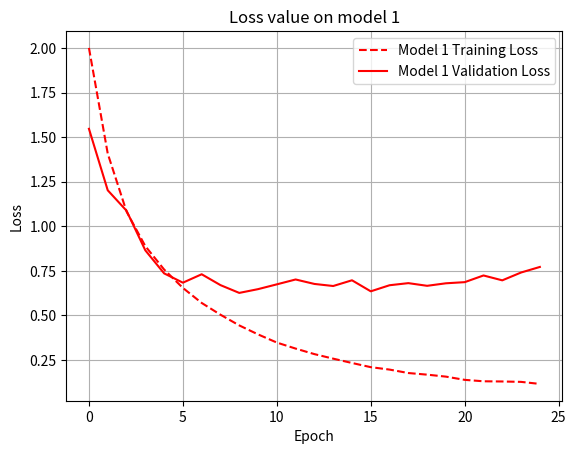

Recreate this plot in Python.
import matplotlib
import matplotlib.pyplot as plt
import numpy as np

train_acc_mod1 = [0.2421,
                  0.4846,
                  0.6173,
                  0.6895,
                  0.7364,
                  0.7699,
                  0.8012,
                  0.8258,
                  0.8460,
                  0.8624,
                  0.8786,
                  0.8914,
                  0.9020,
                  0.9104,
                  0.9202,
                  0.9282,
                  0.9315,
                  0.9402,
                  0.9443,
                  0.9459,
                  0.9535,
                  0.9562,
                  0.9559,
                  0.9585,
                  0.9609
                  ]

train_acc_mod2 = [0.1469,
                  0.4079,
                  0.5491,
                  0.6452,
                  0.7084,
                  0.7500,
                  0.7817,
                  0.8094,
                  0.8327,
                  0.8523,
                  0.8683,
                  0.8816,
                  0.8942,
                  0.9037,
                  0.9147,
                  0.9219,
                  0.9261,
                  0.9363,
                  0.9412,
                  0.9460,
                  0.9479,
                  0.9541,
                  0.9569,
                  0.9588,
                  0.9617
                  ]

val_acc_mod2 = [
    0.2969,
    0.5022,
    0.6342,
    0.6837,
    0.7111,
    0.7448,
    0.7541,
    0.7485,
    0.7986,
    0.7837,
    0.8008,
    0.7741,
    0.7955,
    0.8043,
    0.8077,
    0.7952,
    0.8153,
    0.8089,
    0.8141,
    0.8136,
    0.8085,
    0.8200,
    0.8141,
    0.8165,
    0.8158
]

val_acc_mod1 = [0.4140,
                0.5622,
                0.6272,
                0.7014,
                0.7469,
                0.7667,
                0.7529,
                0.7796,
                0.7858,
                0.7811,
                0.7876,
                0.7892,
                0.7943,
                0.7955,
                0.8008,
                0.8211,
                0.8075,
                0.8079,
                0.8112,
                0.8117,
                0.8183,
                0.8076,
                0.8149,
                0.8106,
                0.8095]

train_loss_mod2 =[2.2180,
1.5958,
1.2450,
0.9930,
0.8314,
0.7165,
0.6284,
0.5476,
0.4801,
0.4229,
0.3744,
0.3374,
0.3013,
0.2737,
0.2455,
0.2265,
0.2144,
0.1835,
0.1728,
0.1548,
0.1506,
0.1401,
0.1279,
0.1231,
0.1129]

val_loss_mod2 = [1.9394,
1.3420,
1.0373,
0.9023,
0.8267,
0.7351,
0.7186,
0.7357,
0.5936,
0.6449,
0.6085,
0.7455,
0.6231,
0.6379,
0.6503,
0.7484,
0.6398,
0.6895,
0.6518,
0.6943,
0.7362,
0.6307,
0.6604,
0.6884,
0.6662
]

train_loss_mod1 = [2.0001,
1.4073,
1.0824,
0.8884,
0.7573,
0.6540,
0.5697,
0.5037,
0.4437,
0.3933,
0.3475,
0.3137,
0.2827,
0.2572,
0.2330,
0.2095,
0.1959,
0.1766,
0.1675,
0.1564,
0.1383,
0.1303,
0.1292,
0.1270,
0.1155]

val_loss_mod1 = [1.5464,
1.2016,
1.0870,
0.8648,
0.7356,
0.6834,
0.7306,
0.6697,
0.6260,
0.6471,
0.6740,
0.7013,
0.6763,
0.6647,
0.6968,
0.6349,
0.6690,
0.6808,
0.6658,
0.6799,
0.6863,
0.7238,
0.6965,
0.7404,
0.7716]

# Data for plotting
t = np.arange(0.0, 25.0, 1)

fig, ax = plt.subplots()
ax.plot(t, train_loss_mod1, '--' , color='red', label='Model 1 Training Loss')
ax.plot(t, val_loss_mod1, color='red', label='Model 1 Validation Loss')


#ax.plot(t, val_acc_mod2, '--', color='orange', label='Model 2 Validation Accuracy')
#ax.plot(t, val_acc_mod1, color='green', label='Model 1 Validation Accuracy')

# ax.plot(t, train_acc2_3, color='red', label='Training accuracy')
# ax.plot(t, val_acc2_3, color='orange', label='Validation accuracy')

ax.set(xlabel='Epoch', ylabel='Loss',
       title='Loss value on model 1')
ax.grid()
ax.legend()
fig.savefig("model1 loss.png")
plt.show()
